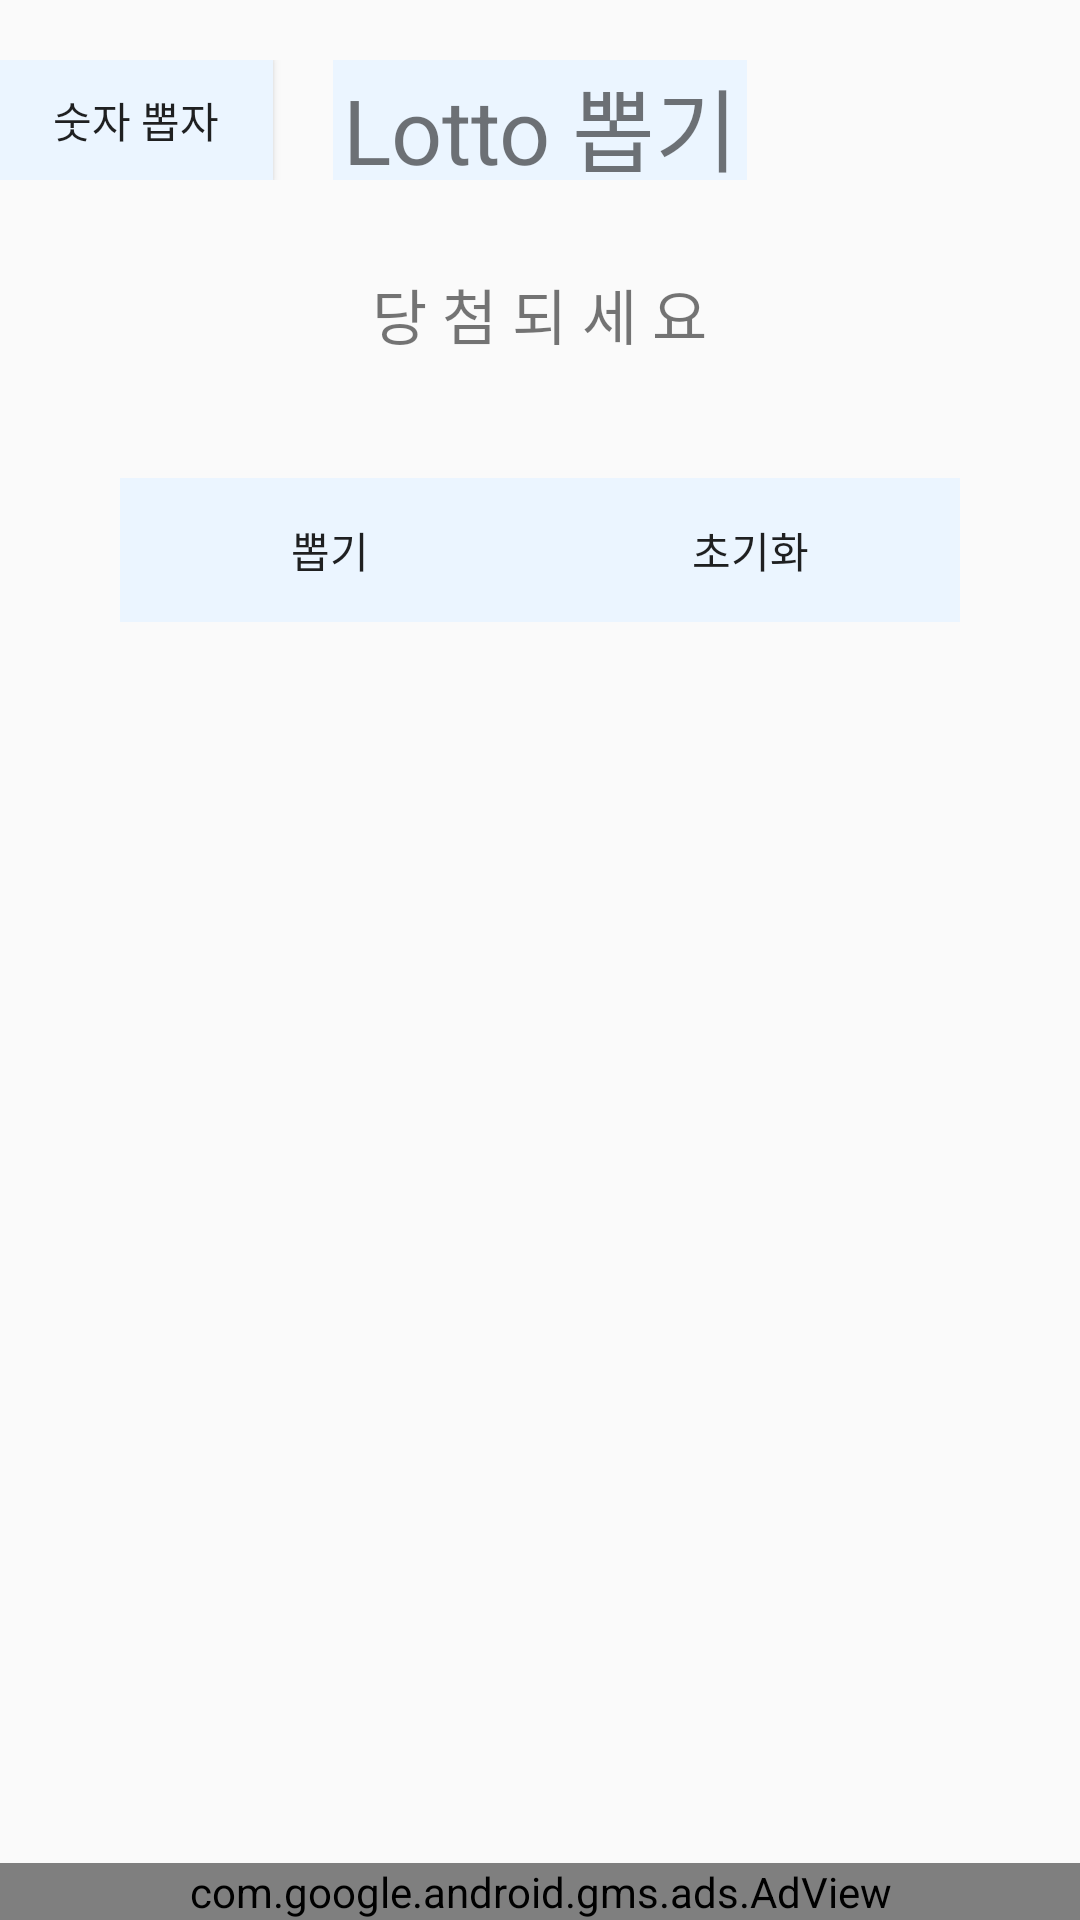

This screen was rendered from an Android layout file. Write that file and the resources it references.
<!-- AndroidManifest.xml: application theme Theme.Lotto_3.NoActionBar -->
<!-- res/layout/activity_lotto.xml -->
<?xml version="1.0" encoding="utf-8"?>
<LinearLayout xmlns:android="http://schemas.android.com/apk/res/android"
    xmlns:app="http://schemas.android.com/apk/res-auto"
    xmlns:tools="http://schemas.android.com/tools"
    android:layout_width="match_parent"
    android:layout_height="match_parent"
    android:orientation="vertical"
    tools:context=".MainActivity">

    <LinearLayout
        android:layout_width="match_parent"
        android:layout_height="40dp"
        android:layout_marginTop="20dp"
        android:orientation="horizontal">

        <Button
            android:id="@+id/btn_number"
            android:layout_width="wrap_content"
            android:layout_height="wrap_content"
            android:layout_marginEnd="20dp"
            android:layout_weight="1"
            android:background="#EBF5FF"
            android:text="숫자 뽑자" />

        <TextView
            android:layout_width="wrap_content"
            android:layout_height="wrap_content"
            android:layout_gravity="center_horizontal"
            android:layout_weight="2"
            android:text="Lotto 뽑기"
            android:gravity="center"
            android:background="#EBF5FF"
            android:textSize="30dp" />

        <Button
            android:id="@+id/btn_lotto"
            android:layout_width="wrap_content"
            android:layout_height="wrap_content"
            android:layout_marginStart="20dp"
            android:layout_weight="1"
            android:background="#EBF5FF"
            android:text="숫자 뽑기"
            android:visibility="invisible"/>

    </LinearLayout>


    <TextView
        android:layout_width="wrap_content"
        android:layout_height="wrap_content"
        android:layout_gravity="center_horizontal"
        android:layout_marginTop="30dp"
        android:text="당 첨 되 세 요"
        android:textSize="20dp" />

    <LinearLayout
        android:layout_width="match_parent"
        android:layout_height="wrap_content"
        android:layout_margin="40dp">

        <Button
            android:id="@+id/btn_pick_lotto"
            android:layout_width="wrap_content"
            android:layout_height="wrap_content"
            android:layout_weight="1"
            android:background="#EBF5FF"
            android:text="뽑기" />

        <Button
            android:id="@+id/btn_reset"
            android:layout_width="wrap_content"
            android:layout_height="wrap_content"
            android:layout_weight="1"
            android:background="#EBF5FF"
            android:text="초기화" />

    </LinearLayout>

    <LinearLayout
        android:layout_width="match_parent"
        android:layout_height="wrap_content" >

        <TextView
            android:id="@+id/lotto_1"
            android:layout_weight="1"
            android:layout_width="match_parent"
            android:layout_height="wrap_content"
            android:layout_margin="10dp"
            android:gravity="center"
            android:text=""
            android:textSize="50dp" />

        <TextView
            android:id="@+id/lotto_2"
            android:layout_weight="1"
            android:layout_width="match_parent"
            android:layout_height="wrap_content"
            android:layout_margin="10dp"
            android:gravity="center"
            android:text=""
            android:textSize="50dp" />

        <TextView
            android:id="@+id/lotto_3"
            android:layout_weight="1"
            android:layout_width="match_parent"
            android:layout_height="wrap_content"
            android:layout_margin="10dp"
            android:gravity="center"
            android:text=""
            android:textSize="50dp" />
    </LinearLayout>

    <LinearLayout
        android:layout_width="match_parent"
        android:layout_height="wrap_content"
        android:layout_marginTop="30dp">

        <TextView
            android:id="@+id/lotto_4"
            android:layout_weight="1"
            android:layout_width="match_parent"
            android:layout_height="wrap_content"
            android:layout_margin="10dp"
            android:gravity="center"
            android:text=""
            android:textSize="50dp" />

        <TextView
            android:id="@+id/lotto_5"
            android:layout_weight="1"
            android:layout_width="match_parent"
            android:layout_height="wrap_content"
            android:layout_margin="10dp"
            android:gravity="center"
            android:text=""
            android:textSize="50dp" />

        <TextView
            android:id="@+id/lotto_6"
            android:layout_weight="1"
            android:layout_width="match_parent"
            android:layout_height="wrap_content"
            android:layout_margin="10dp"
            android:gravity="center"
            android:text=""
            android:textSize="50dp" />
    </LinearLayout>

    <LinearLayout
        android:layout_width="match_parent"
        android:layout_height="wrap_content"
        android:layout_marginTop="0dp">

        <TextView
            android:id="@+id/lotto_plus"
            android:layout_weight="1"
            android:layout_width="match_parent"
            android:layout_height="wrap_content"
            android:layout_margin="30dp"
            android:gravity="center"
            android:text=""
            android:textSize="50dp" />

        <TextView
            android:id="@+id/lotto_bonus"
            android:layout_weight="1"
            android:layout_width="match_parent"
            android:layout_height="wrap_content"
            android:layout_margin="30dp"
            android:gravity="center"
            android:text=""
            android:textSize="50dp" />

    </LinearLayout>



    <LinearLayout
        android:layout_width="match_parent"
        android:layout_height="match_parent"
        android:gravity="bottom">

        <com.google.android.gms.ads.AdView
            android:id="@+id/adView"
            android:layout_width="match_parent"
            android:layout_height="wrap_content"
            android:layout_alignParentBottom="true"
            android:layout_centerHorizontal="true"
            android:gravity="bottom"
            app:adSize="BANNER"
            app:adUnitId="ca-app-pub-6944532507019953/2963015191" />

    </LinearLayout>
</LinearLayout>
<!-- resources referenced by this layout -->
<resources>
  <style name="Theme.Lotto_3.NoActionBar" parent="Theme.AppCompat.DayNight.DarkActionBar">
          
          <item name="colorPrimary">@color/purple_500</item>
          <item name="colorPrimaryVariant">@color/purple_700</item>
          <item name="colorOnPrimary">@color/white</item>
          
          <item name="colorSecondary">@color/teal_200</item>
          <item name="colorSecondaryVariant">@color/teal_700</item>
          <item name="colorOnSecondary">@color/black</item>
          
          <item name="android:statusBarColor" tools:targetApi="l">?attr/colorPrimaryVariant</item>
          
      </style>
  <!-- not gathered from this repository: default colours our renderer supplied (Android Studio template values) -->
  <color name="purple_500">#FF6200EE</color>
  <color name="purple_700">#FF3700B3</color>
  <color name="teal_200">#FF03DAC5</color>
  <color name="teal_700">#FF018786</color>
  <color name="black">#FF000000</color>
  <color name="white">#FFFFFFFF</color>
</resources>
